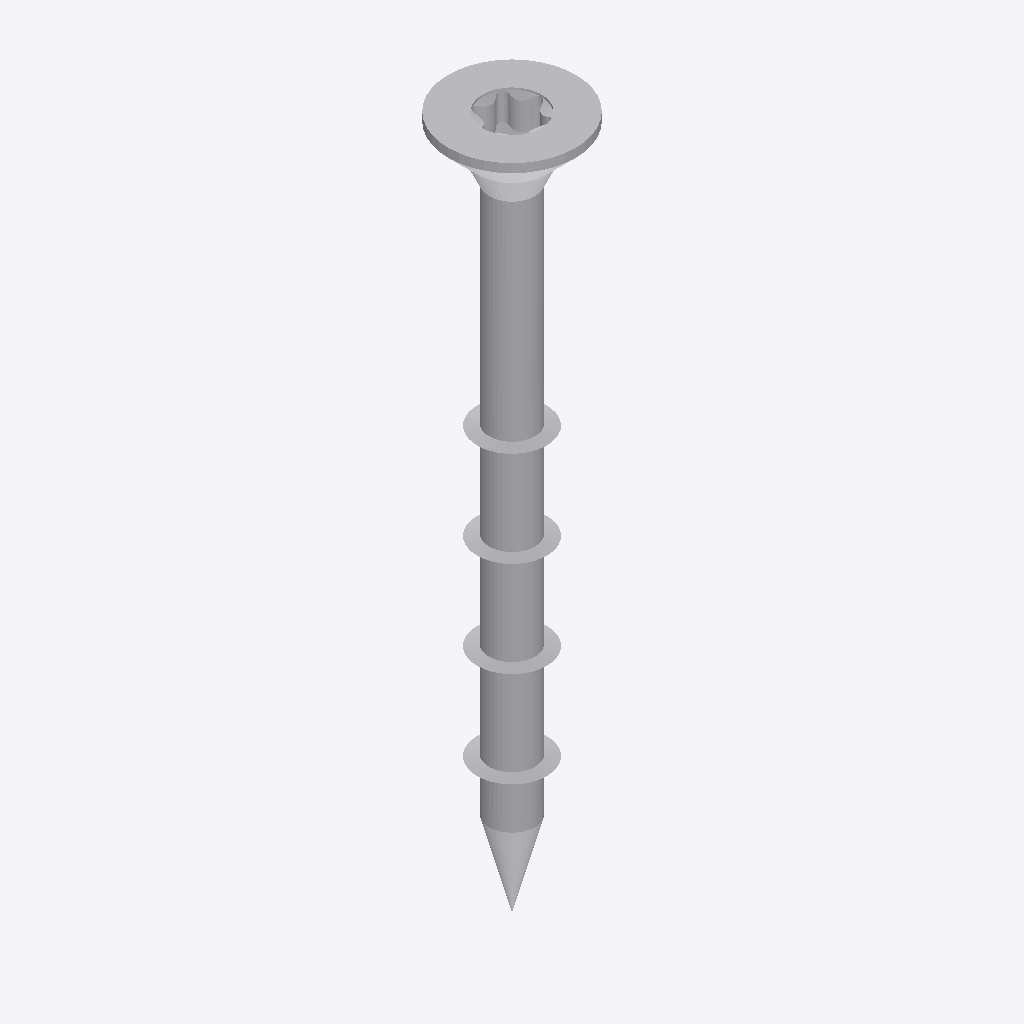
Isometric view of an IFC building model (IFC-SPF (STEP), schema IFC2X3, length unit millimetre), seen from the south-west, elements coloured by IFC class: 1 other element (light grey).
Extent 0.015 m × 0.015 m × 0.080 m (x, y, z). Storeys (1): Default Building Storey at 0.00 m. Elements (1): 1 IfcBuildingElementProxy.

HEADER;
FILE_DESCRIPTION(('ViewDefinition [CoordinationView]'),'2;1');
FILE_NAME('','2023-07-04T15:59:51',(''),(''),'','SketchUp Pro 2015','');
FILE_SCHEMA(('IFC2X3'));
ENDSEC;
DATA;
#1=IFCPROJECT('1uuRgu4Ab0MOMmqVygJSSX',#2,'Default Project','Description of Default Project',$,$,$,(#20),#7);
#24=IFCSITE('1Z4E5L2557OPEHLtIeIsoF',#2,'Default Site','Description of Default Site',$,#25,$,$,.ELEMENT.,(24,28,0),(54,25,0),10.0,$,$);
#30=IFCBUILDING('3nk_KTVZTCZ8liCWA27GQO',#2,'Default Building','Description of Default Building',$,#31,$,$,.ELEMENT.,$,$,#36);
#37=IFCBUILDINGSTOREY('268iwhuu91Mhbi4AqjRdyC',#2,'Default Building Storey','Description of Default Building Storey',$,#38,$,$,.ELEMENT.,0.0);
#47=IFCBUILDINGELEMENTPROXY('1l6Bpe3JDE6Bvwe$2Osw_O',#2,'','Description of Object',$,#48,#53,$,$);
ENDSEC;
